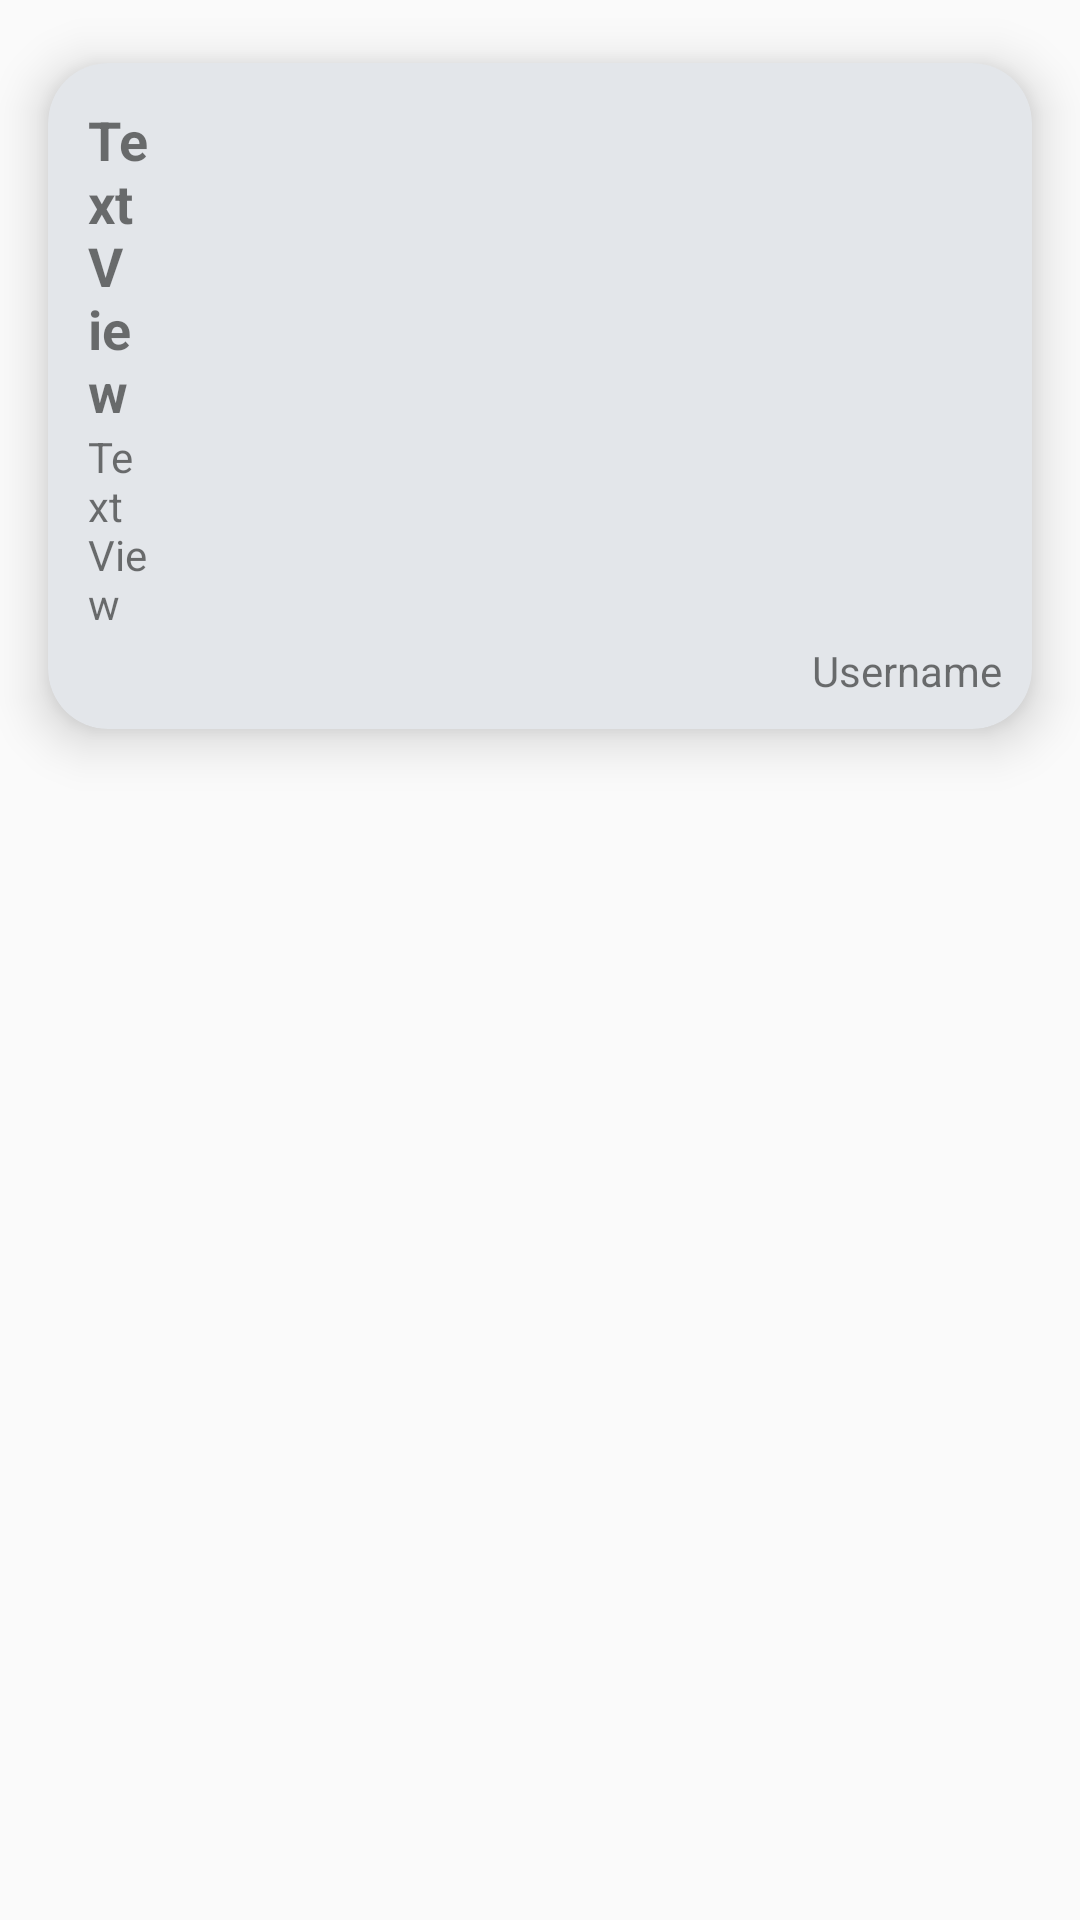

Layout XML and referenced resources for this Android screen:
<!-- AndroidManifest.xml: application theme Theme.AppCompat.Light.NoActionBar -->
<!-- res/layout/general_list_item.xml -->
<?xml version="1.0" encoding="utf-8"?>
<RelativeLayout xmlns:android="http://schemas.android.com/apk/res/android"
    xmlns:app="http://schemas.android.com/apk/res-auto"
    xmlns:tools="http://schemas.android.com/tools"
    android:layout_width="match_parent"
    android:layout_height="wrap_content"
    android:orientation="vertical">


    <android.support.v7.widget.CardView
        android:id="@+id/pad"
        android:layout_width="match_parent"
        android:layout_height="wrap_content"
        app:cardBackgroundColor="@color/backgroundColor"
        app:cardCornerRadius="20dp"
        app:cardElevation="10dp"
        app:cardPreventCornerOverlap="true"
        app:cardUseCompatPadding="true"
        app:contentPadding="10dp">


        <LinearLayout
            android:layout_width="match_parent"
            android:layout_height="match_parent"
            android:orientation="vertical">

            <LinearLayout
                android:layout_width="match_parent"
                android:layout_height="match_parent"
                android:orientation="horizontal">


                <LinearLayout
                    android:layout_width="wrap_content"
                    android:layout_height="wrap_content"
                    android:layout_alignParentTop="true"
                    android:layout_marginEnd="82dp"
                    android:layout_toStartOf="@+id/bookImageButton"
                    android:layout_weight="1"
                    android:foregroundGravity="center_vertical"
                    android:gravity="center_vertical"
                    android:orientation="vertical"
                    android:padding="10px">


                    <ImageButton
                        android:id="@+id/imageButton"
                        android:layout_width="match_parent"
                        android:layout_height="wrap_content"
                        android:background="@color/backgroundColor"
                        app:srcCompat="@drawable/ic_compare_arrows_black_48dp" />

                    <TextView
                        android:id="@+id/bookTitleTextView"
                        android:layout_width="wrap_content"
                        android:layout_height="wrap_content"
                        android:autoSizeTextType="uniform"
                        android:text="TextView"
                        android:textSize="18sp"
                        android:textStyle="bold" />

                    <TextView
                        android:id="@+id/authorTextView"
                        android:layout_width="wrap_content"
                        android:layout_height="wrap_content"
                        android:autoSizeTextType="uniform"
                        android:text="TextView"
                        android:textSize="@dimen/listAuthorNameTextSize" />
                </LinearLayout>

                <LinearLayout
                    android:layout_width="match_parent"
                    android:layout_height="match_parent"
                    android:layout_marginRight="0dp"
                    android:layout_weight="2"
                    android:gravity="right|center_vertical"
                    android:padding="10px">

                    <ImageButton
                        android:id="@+id/bookImageButton"
                        android:layout_width="wrap_content"
                        android:layout_height="wrap_content"
                        android:layout_alignParentEnd="true"
                        android:layout_centerVertical="true"
                        android:background="@color/backgroundColor"
                        android:src="@mipmap/ic_launcher" />

                </LinearLayout>
            </LinearLayout>

            <TextView
                android:id="@+id/username"
                android:layout_width="match_parent"
                android:layout_height="wrap_content"
                android:text="Username"
                android:textAlignment="textEnd" />
        </LinearLayout>

    </android.support.v7.widget.CardView>

</RelativeLayout>
<!-- resources referenced by this layout -->
<resources>
  <color name="backgroundColor">#e3e6ea</color>
  <dimen name="listAuthorNameTextSize">14sp</dimen>
</resources>
